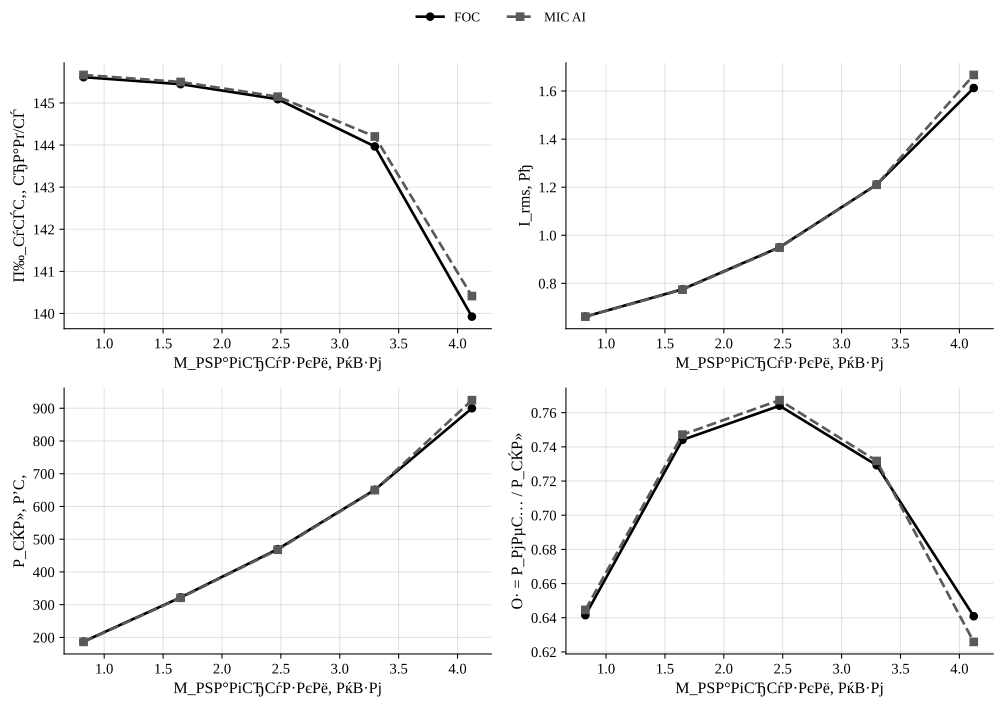

Source data for this figure (header and first rows):
policy, load_torque, omega_ref, speed_err_abs, speed_err_rel, valid_speed, omega_ss, n2_rpm, i_rms, v_rms_phase, vll_rms, p_el, p_el_pos, p_el_motor_pos, p_mech, p_shaft, p2_kw, m2, eta, eta_raw, eta_pct, cos_phi, cos_phi_method, cos_phi_warning
FOC, 0.8244, 145.6, 0.05091, 0.0003498, 1, 145.6, 1390, 0.6618, 218.1, 377.7, 187.1, 187.1, 181.9, 170.2, 120, 0.12, 0.8244, 0.6415, 0.6415, 64.15, 0.42, phase, phase_line_disagreement
MIC_AI, 0.8244, 145.6, 0.1051, 0.0007218, 1, 145.7, 1391, 0.6616, 217.6, 376.9, 186.3, 186.3, 181, 169.4, 120.1, 0.1201, 0.8244, 0.6446, 0.6446, 64.46, 0.419, phase, phase_line_disagreement
FOC, 1.649, 145.6, 0.1145, 0.0007868, 1, 145.4, 1389, 0.7756, 216.5, 374.9, 322.3, 322.3, 316.2, 292.8, 239.8, 0.2398, 1.649, 0.7441, 0.7441, 74.41, 0.6276, phase, phase_line_disagreement
MIC_AI, 1.649, 145.6, 0.06183, 0.0004248, 1, 145.5, 1389, 0.774, 216.5, 374.9, 321.1, 321.1, 315, 291.8, 239.9, 0.2399, 1.649, 0.7471, 0.7471, 74.71, 0.6265, phase, phase_line_disagreement
FOC, 2.473, 145.6, 0.4711, 0.003237, 1, 145.1, 1386, 0.9504, 214.9, 372.1, 469.6, 469.6, 462, 417.8, 358.8, 0.3588, 2.473, 0.7641, 0.7641, 76.41, 0.7541, phase, 
MIC_AI, 2.473, 145.6, 0.4116, 0.002828, 1, 145.1, 1386, 0.9486, 214.9, 372.1, 467.8, 467.8, 460.2, 416.4, 359, 0.359, 2.473, 0.7673, 0.7673, 76.73, 0.7525, phase, 
FOC, 3.298, 145.6, 1.594, 0.01095, 1, 144, 1375, 1.211, 214, 370.5, 651, 651, 640.5, 558.8, 474.7, 0.4747, 3.298, 0.7293, 0.7293, 72.93, 0.8241, phase, 
MIC_AI, 3.298, 145.6, 1.357, 0.009324, 1, 144.2, 1377, 1.21, 214.1, 370.7, 649.8, 649.8, 639.4, 557.9, 475.5, 0.4755, 3.298, 0.7318, 0.7318, 73.18, 0.8227, phase, 
FOC, 4.122, 145.6, 5.635, 0.03872, 1, 139.9, 1336, 1.613, 213.5, 369.7, 900, 900, 883.9, 727.6, 576.8, 0.5768, 4.122, 0.6409, 0.6409, 64.09, 0.8558, phase, 
MIC_AI, 4.122, 145.6, 5.147, 0.03536, 1, 140.4, 1341, 1.667, 213.4, 369.6, 924.7, 924.7, 907.7, 740.1, 578.8, 0.5788, 4.122, 0.6259, 0.6259, 62.59, 0.8504, phase, 
